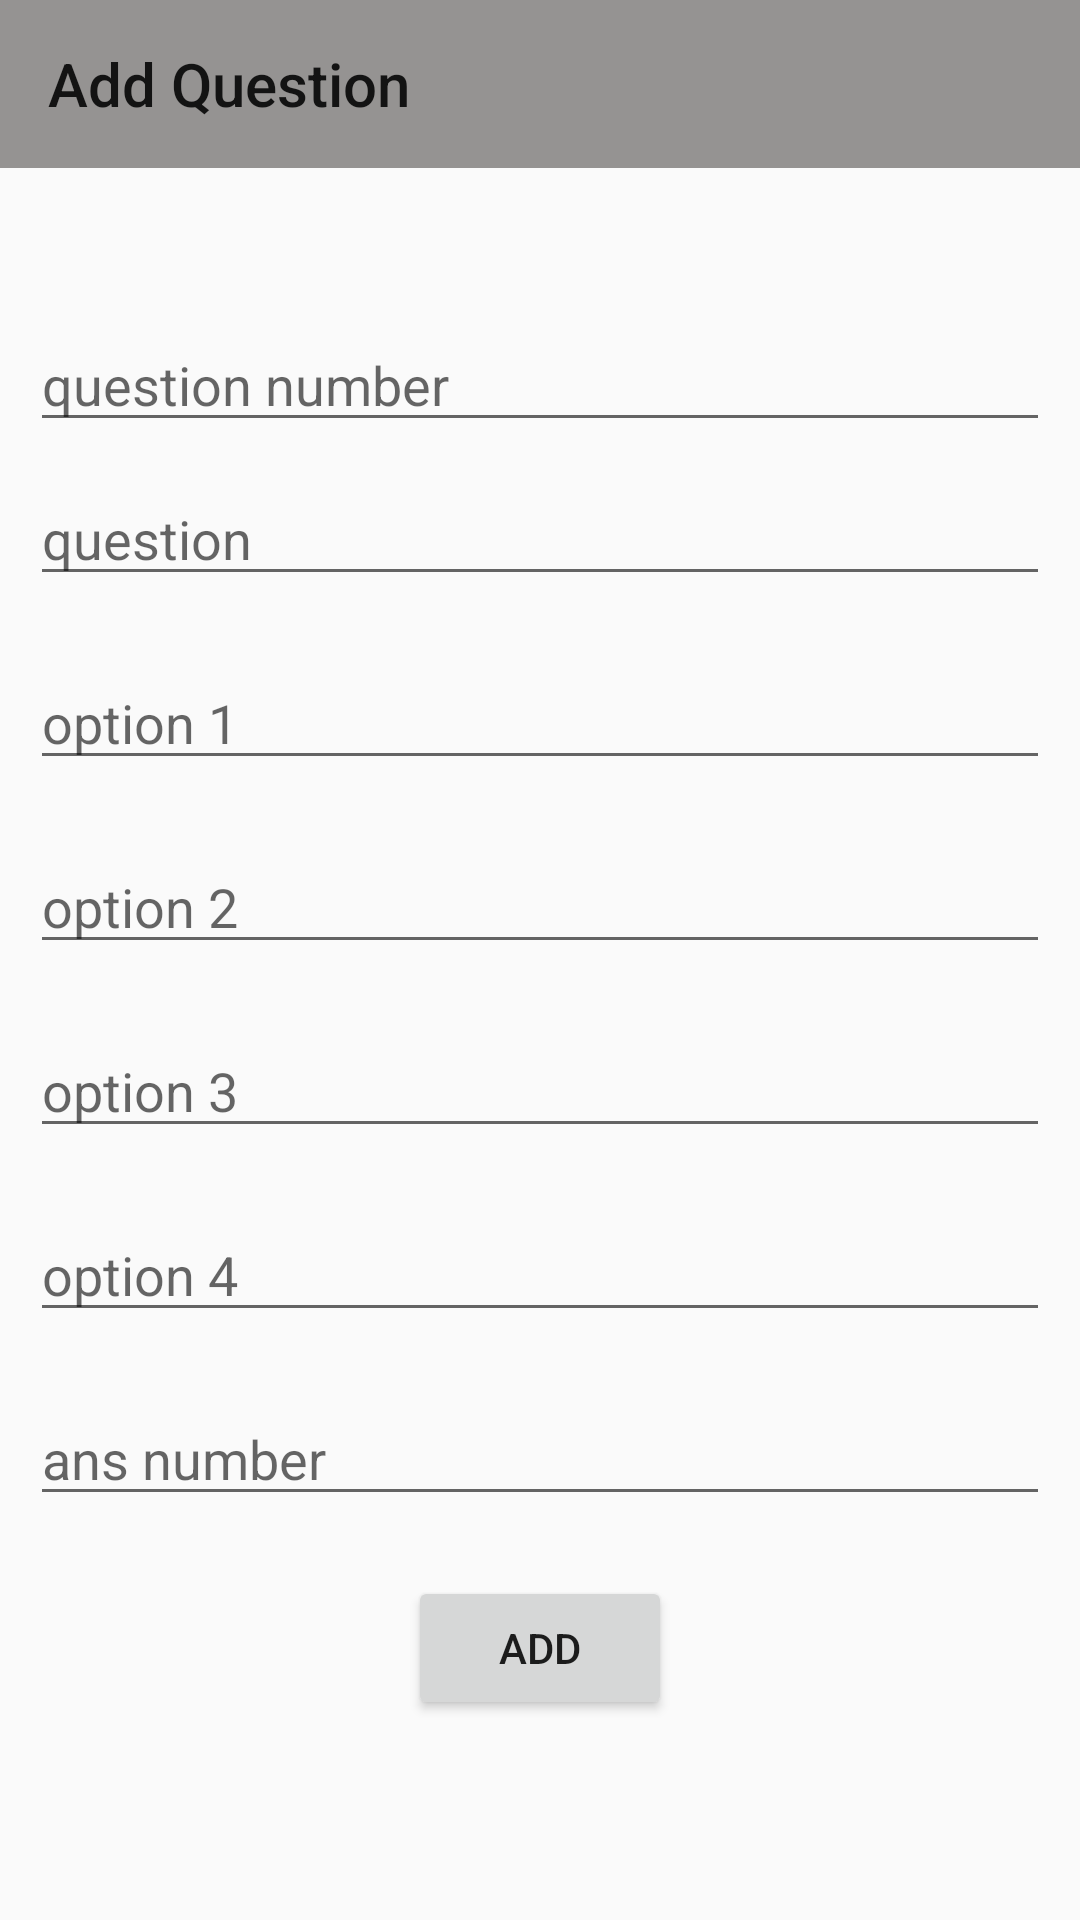

Reconstruct the res/layout file that produces this screen, plus the resources it refers to.
<!-- AndroidManifest.xml: application theme Theme.Firebse -->
<!-- res/layout/activity_add_question.xml -->
<?xml version="1.0" encoding="utf-8"?>
<LinearLayout xmlns:android="http://schemas.android.com/apk/res/android"
    xmlns:app="http://schemas.android.com/apk/res-auto"
    xmlns:tools="http://schemas.android.com/tools"
    android:layout_width="match_parent"
    android:layout_height="match_parent"
    android:orientation="vertical"
    tools:context=".activities.add_question">

    <androidx.appcompat.widget.Toolbar
        android:id="@+id/add_tlbr"
        android:layout_width="match_parent"
        android:layout_height="?android:actionBarSize"
        app:title="Add Question"
        android:background="@color/grey"
        />

    <androidx.appcompat.widget.AppCompatEditText
        android:layout_marginTop="50dp"
        android:layout_marginLeft="10dp"
        android:layout_marginRight="10dp"
        android:id="@+id/number_tv"
        android:layout_width="match_parent"
        android:layout_height="wrap_content"
        android:hint="question number"
        />
    <androidx.appcompat.widget.AppCompatEditText
        android:id="@+id/question_tv"
        android:layout_width="match_parent"
        android:layout_height="wrap_content"
        android:layout_margin="10dp"
        android:hint="question"
        />
    <androidx.appcompat.widget.AppCompatEditText
        android:id="@+id/op1_tv"
        android:layout_width="match_parent"
        android:layout_height="wrap_content"
        android:layout_margin="10dp"
        android:hint="option 1"
        />
    <androidx.appcompat.widget.AppCompatEditText
        android:id="@+id/op2_tv"
        android:layout_width="match_parent"
        android:layout_height="wrap_content"
        android:layout_margin="10dp"
        android:hint="option 2"
        />

    <androidx.appcompat.widget.AppCompatEditText
        android:id="@+id/op3_tv"
        android:layout_width="match_parent"
        android:layout_height="wrap_content"
        android:layout_margin="10dp"
        android:hint="option 3"
        />

    <androidx.appcompat.widget.AppCompatEditText
        android:id="@+id/op4_tv"
        android:layout_width="match_parent"
        android:layout_height="wrap_content"
        android:hint="option 4"
        android:layout_margin="10dp"
        />
    <androidx.appcompat.widget.AppCompatEditText
        android:id="@+id/ans_tv"
        android:layout_width="match_parent"
        android:layout_height="wrap_content"
        android:hint="ans number"
        android:layout_margin="10dp"
        />
    <Button
        android:id="@+id/add_btn"
        android:layout_width="wrap_content"
        android:layout_height="wrap_content"
        android:text="Add"
        android:layout_gravity="center_horizontal"
        android:layout_margin="10dp"
        />

</LinearLayout>
<!-- resources referenced by this layout -->
<resources>
  <color name="grey">#959392</color>
  <style name="Theme.Firebse" parent="Theme.AppCompat.Light.NoActionBar">
          
          <item name="colorPrimary">@color/purple_500</item>
          <item name="colorPrimaryVariant">@color/purple_700</item>
          <item name="colorOnPrimary">@color/white</item>
          
          <item name="colorSecondary">@color/teal_200</item>
          <item name="colorSecondaryVariant">@color/teal_700</item>
          <item name="colorOnSecondary">@color/black</item>
          
          <item name="android:statusBarColor" tools:targetApi="l">?attr/colorPrimaryVariant</item>
          
      </style>
  <color name="purple_500">#FF6200EE</color>
  <color name="purple_700">#FF3700B3</color>
  <color name="white">#FFFFFFFF</color>
  <color name="teal_200">#FF03DAC5</color>
  <color name="teal_700">#FF018786</color>
  <color name="black">#FF000000</color>
</resources>
